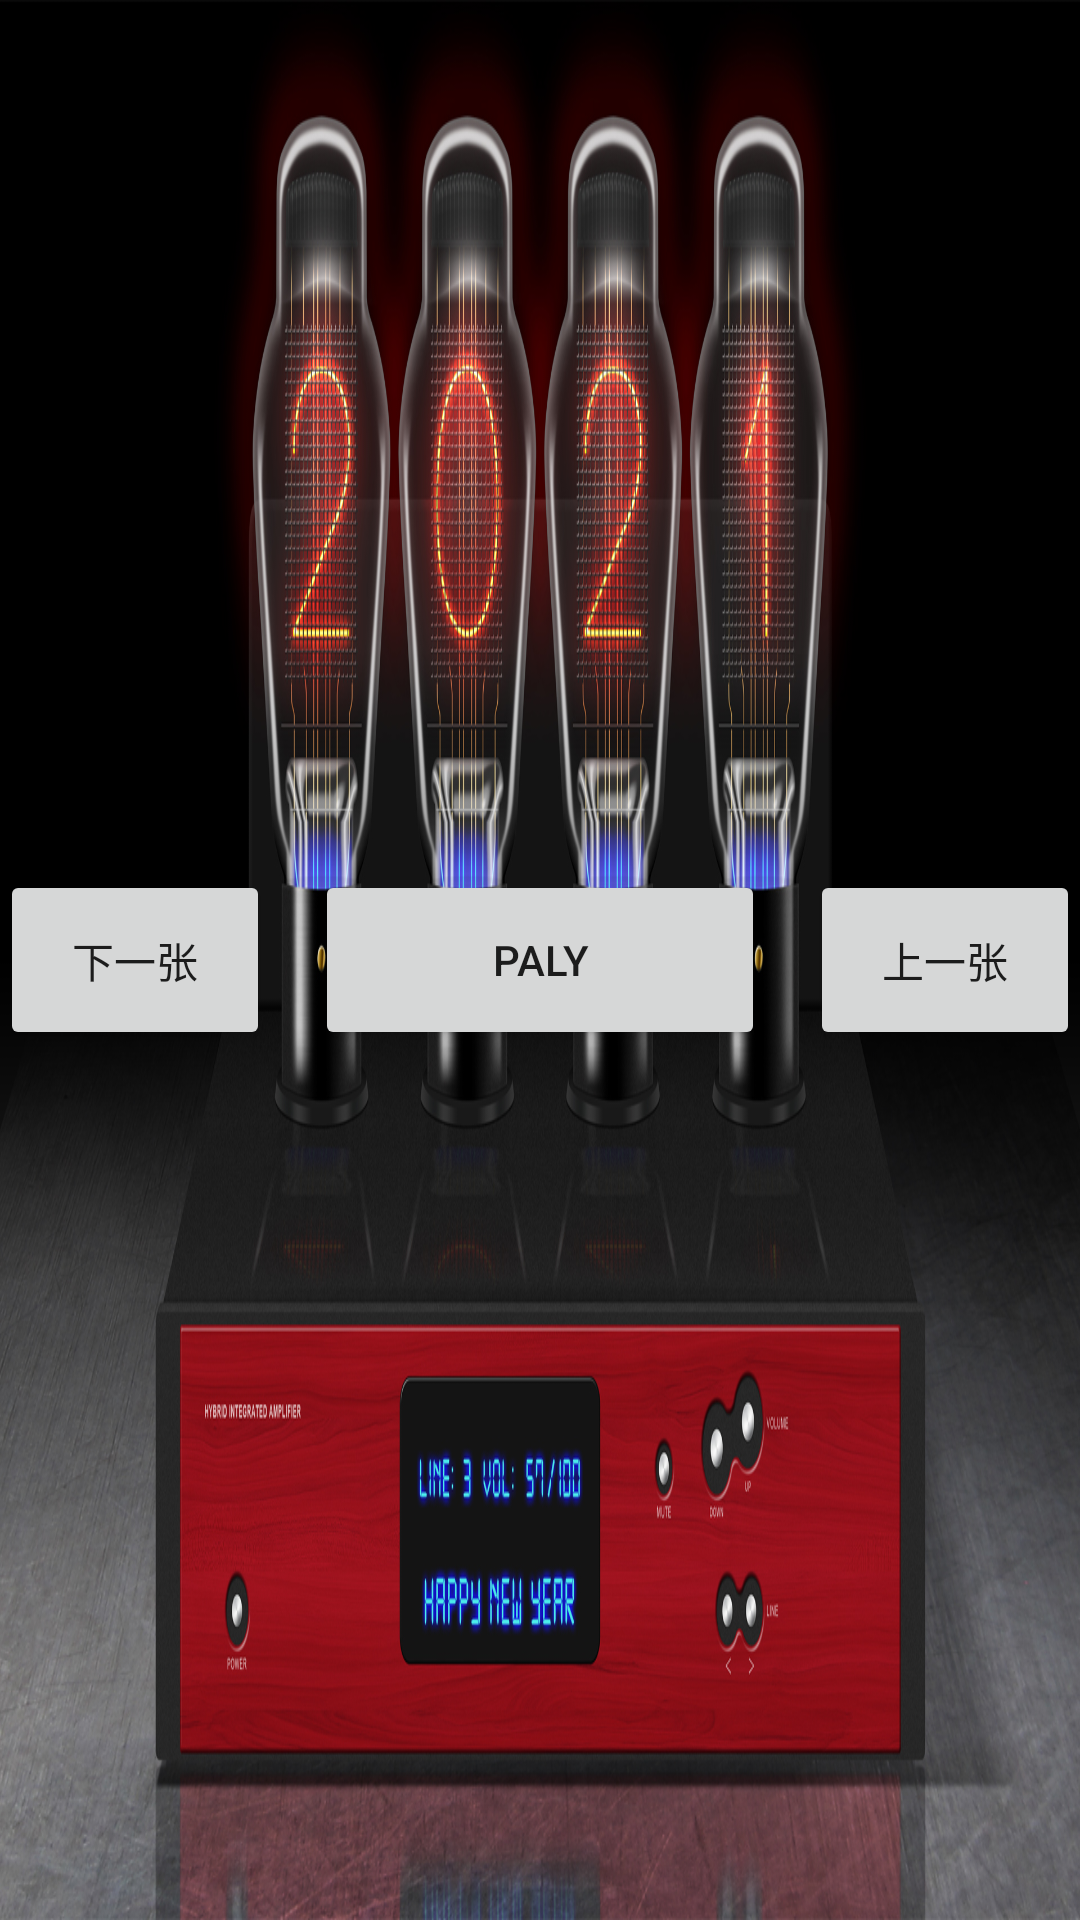

This screen was rendered from an Android layout file. Write that file and the resources it references.
<!-- AndroidManifest.xml: application theme Theme.Jigsaw_puzzle -->
<!-- res/layout/activity_home.xml -->
<?xml version="1.0" encoding="utf-8"?>
<RelativeLayout xmlns:android="http://schemas.android.com/apk/res/android"
    xmlns:app="http://schemas.android.com/apk/res-auto"
    xmlns:tools="http://schemas.android.com/tools"
    android:layout_width="match_parent"
    android:layout_height="match_parent"
    tools:context=".HOME_Activity">
<RelativeLayout
    android:id="@+id/home_div1"
    android:background="@drawable/bj"
    android:layout_width="match_parent"
    android:layout_height="match_parent">
<Button
    android:id="@+id/paly_game"
    android:layout_centerInParent="true"
    android:text="@string/paly"
    android:layout_width="150dp"
    android:layout_height="60dp"/>
    <Button
        android:id="@+id/left_switch_img"
        android:layout_centerVertical="true"
        android:layout_alignParentLeft="true"
        android:text="@string/left_switch_img"
        android:layout_width="90dp"
        android:layout_height="60dp"/>
    <Button
        android:id="@+id/right_switch_img"
        android:layout_centerVertical="true"
        android:layout_alignParentRight="true"
        android:text="@string/right_switch_img"
        android:layout_width="90dp"
        android:layout_height="60dp"/>
</RelativeLayout>
</RelativeLayout>
<!-- resources referenced by this layout -->
<resources>
  <!-- drawable bj: jpg bitmap (drawable, 828807 bytes) -->
  <string name="left_switch_img">下一张</string>
  <string name="paly">paly</string>
  <string name="right_switch_img">上一张</string>
  <style name="Theme.Jigsaw_puzzle" parent="Theme.AppCompat.Light.NoActionBar">
          
          <item name="colorPrimary">@color/purple_500</item>
          <item name="colorPrimaryVariant">@color/purple_700</item>
          <item name="colorOnPrimary">@color/white</item>
          
          <item name="colorSecondary">@color/teal_200</item>
          <item name="colorSecondaryVariant">@color/teal_700</item>
          <item name="colorOnSecondary">@color/black</item>
          
          <item name="android:statusBarColor" tools:targetApi="l">?attr/colorPrimaryVariant</item>
          
      </style>
  <!-- not gathered from this repository: default colours our renderer supplied (Android Studio template values) -->
  <color name="purple_500">#FF6200EE</color>
  <color name="purple_700">#FF3700B3</color>
  <color name="teal_200">#FF03DAC5</color>
  <color name="teal_700">#FF018786</color>
  <color name="black">#FF000000</color>
  <color name="white">#FFFFFFFF</color>
</resources>
